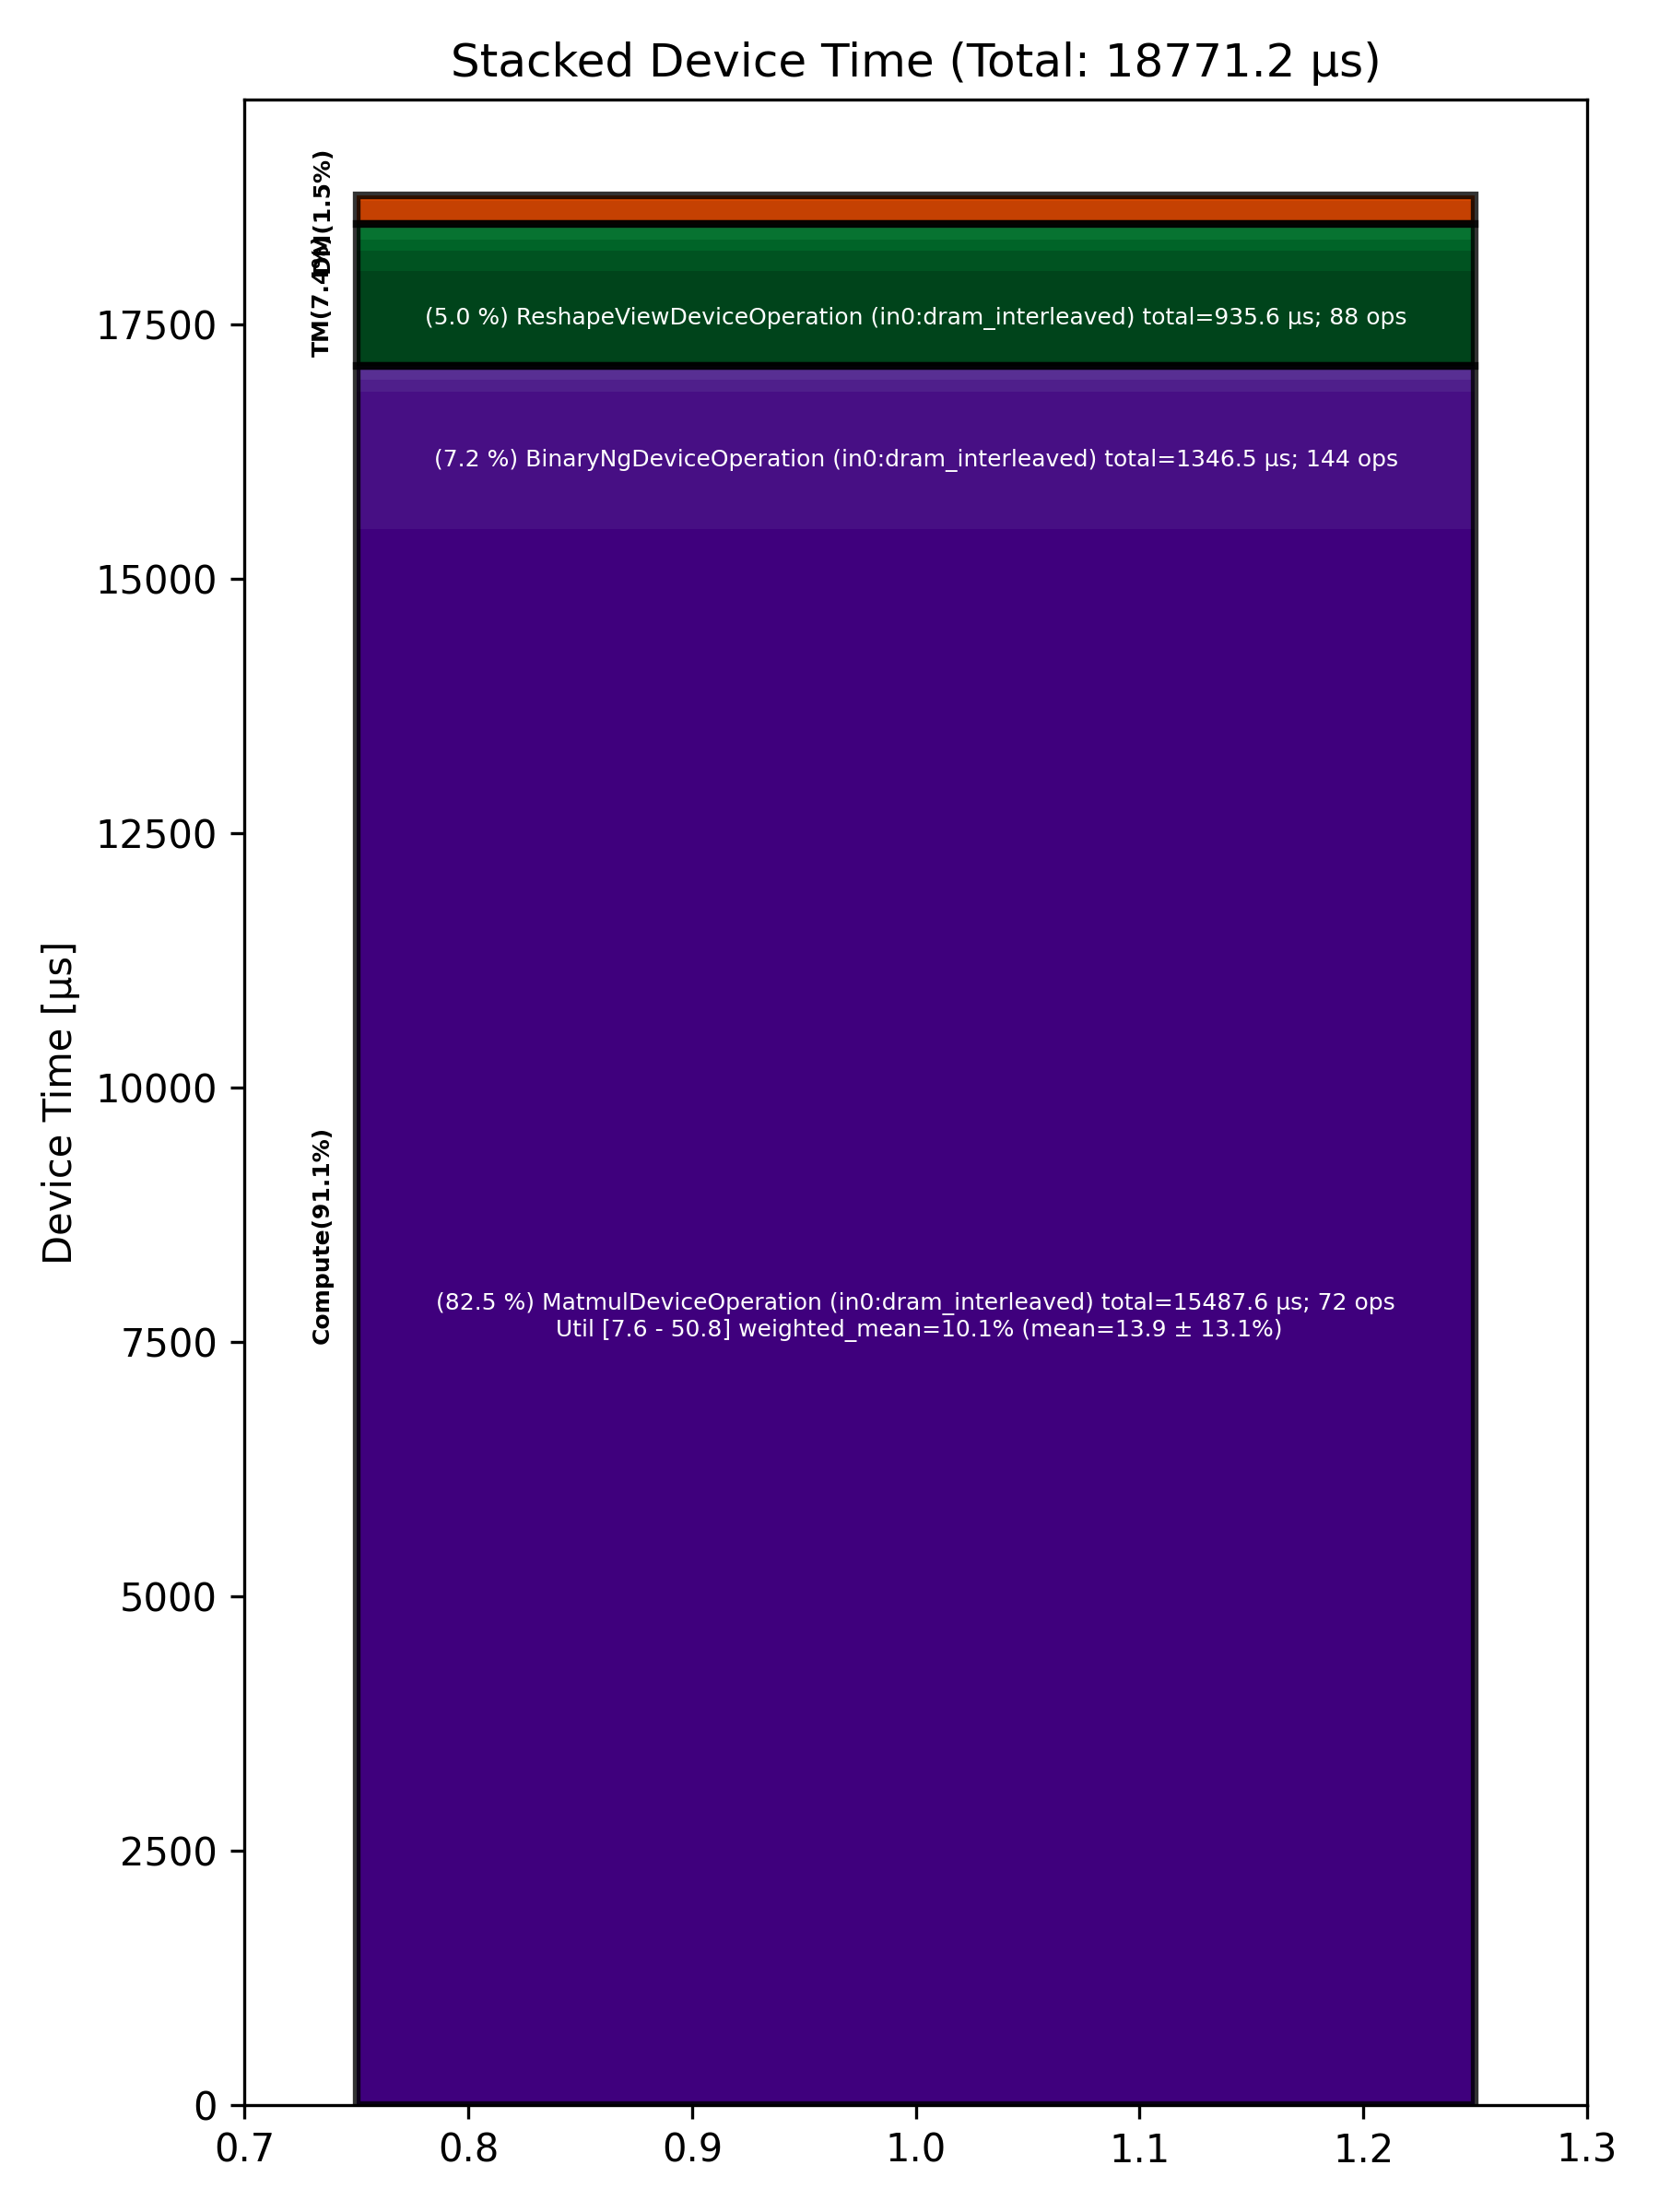

The table this chart was drawn from, first rows:
Total % [%], Op Code, Device Time Sum [μs], Op Count, Op Category, Min FLOPs [%], Max FLOPs [%], Mean FLOPs [%], Std FLOPs [%], Weighted Mean FLOPs [%]
82.51, MatmulDeviceOperation (in0:dram_interlea…, 15488, 72, Compute, 7.58, 50.75, 13.94, 13.06, 10.10
7.17, BinaryNgDeviceOperation (in0:dram_interl…, 1347, 144, Compute, , , , , 
4.98, ReshapeViewDeviceOperation (in0:dram_int…, 935.6, 88, TM, , , , , 
1.23, CopyDeviceOperation (in0:dram_interleave…, 231.4, 32, DM, , , , , 
1.04, SliceDeviceOperation (in0:dram_interleav…, 195.5, 56, TM, , , , , 
0.63, LayerNormDeviceOperation (in0:width_shar…, 118.8, 16, Compute, , , , , 
0.60, UntilizeWithUnpaddingDeviceOperation (in…, 111.8, 16, TM, , , , , 
0.55, LayerNormDeviceOperation (in0:dram_inter…, 104, 24, Compute, , , , , 
0.55, TilizeWithValPaddingDeviceOperation (in0…, 103.9, 16, TM, , , , , 
0.19, UnaryDeviceOperation (in0:dram_interleav…, 35.97, 8, Compute, , , , , 
0.17, ShardedToInterleavedDeviceOperation (in0…, 31.22, 16, DM, , , , , 
0.15, ConcatDeviceOperation (in0:dram_interlea…, 27.82, 16, TM, , , , , 
0.13, InterleavedToShardedDeviceOperation (in0…, 23.92, 16, DM, , , , , 
0.09, TypecastDeviceOperation (in0:dram_interl…, 17.04, 8, TM, , , , , 
